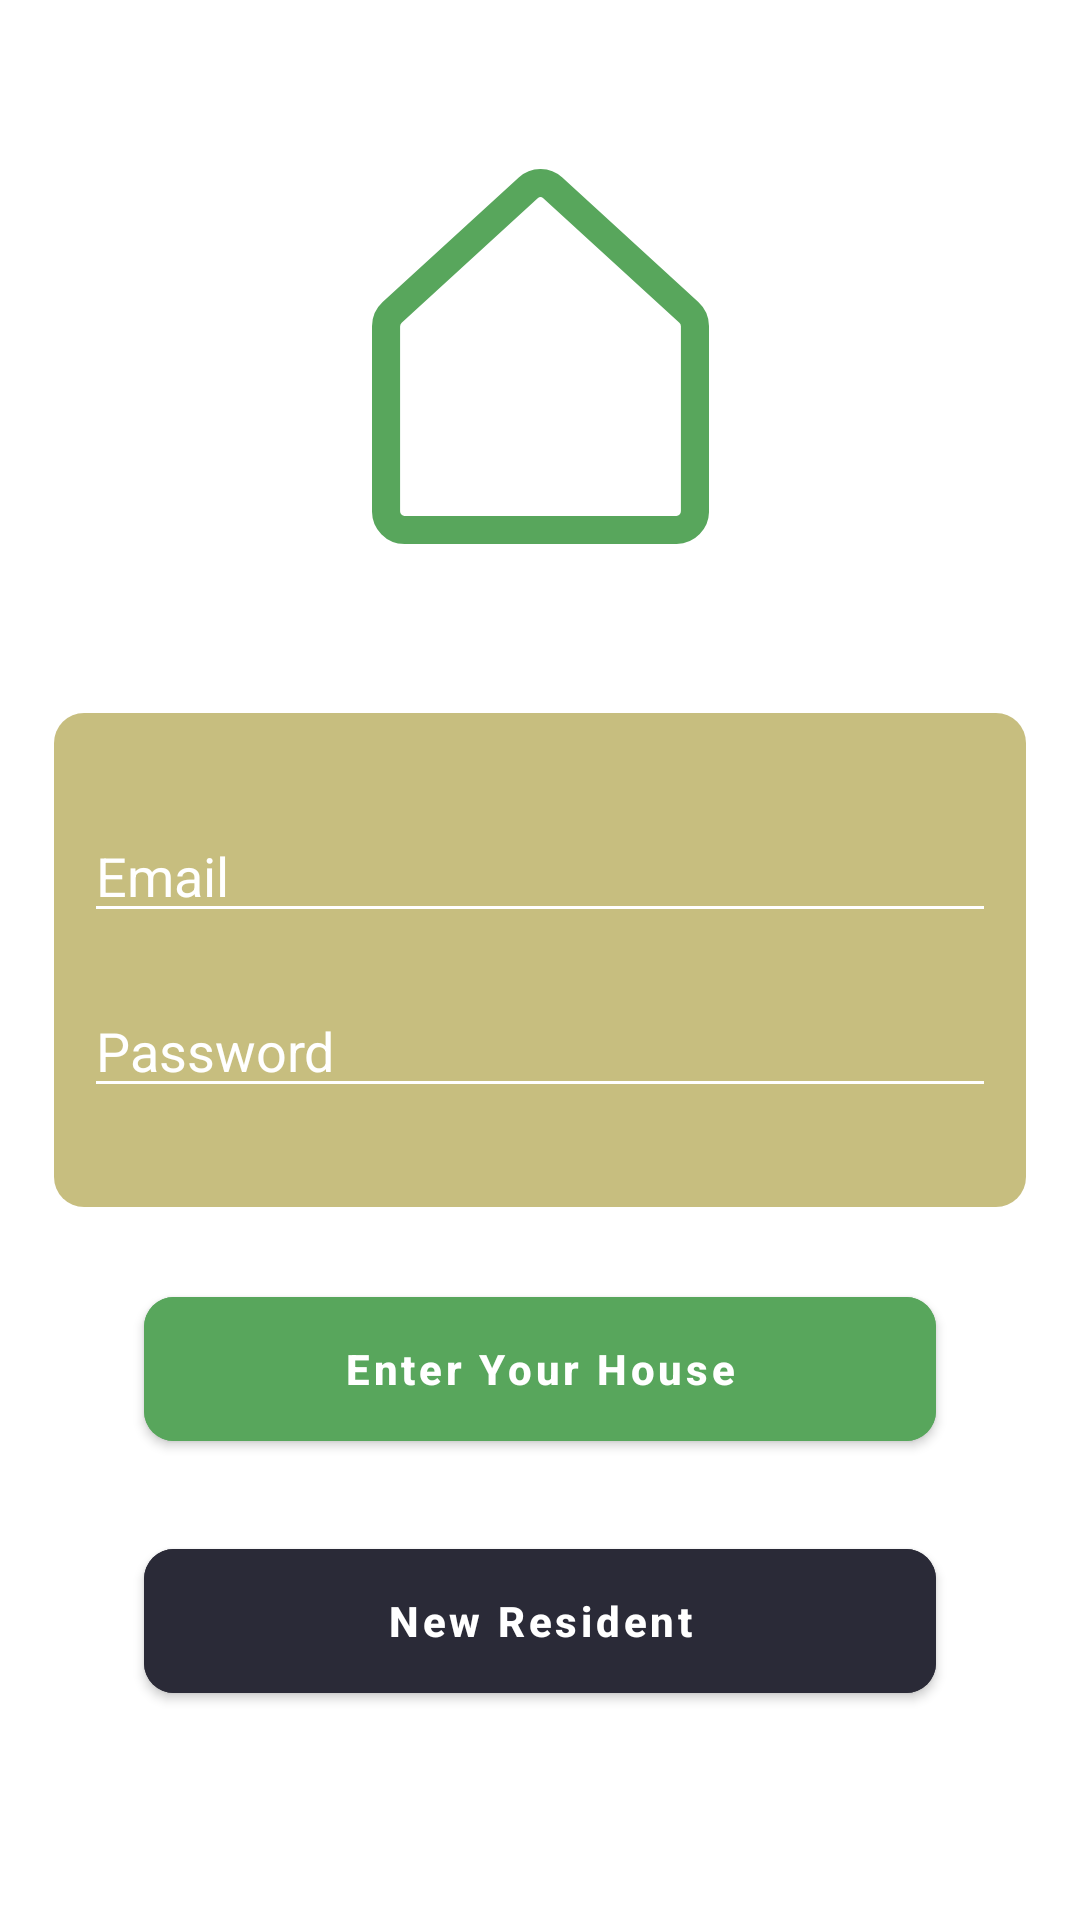

Here is an Android app screen rendered from its layout file. Give the layout XML and the strings, colors and styles it references.
<!-- AndroidManifest.xml: application theme Theme.Masterdemo -->
<!-- res/layout/fragment_loging.xml -->
<?xml version="1.0" encoding="utf-8"?>
<androidx.constraintlayout.widget.ConstraintLayout xmlns:android="http://schemas.android.com/apk/res/android"
    xmlns:app="http://schemas.android.com/apk/res-auto"
    xmlns:tools="http://schemas.android.com/tools"
    android:layout_width="match_parent"
    android:layout_height="match_parent"
    android:fitsSystemWindows="true"

    tools:context=".screens.signin.LogingFragment">

    <ImageView
        android:fitsSystemWindows="true"
        android:id="@+id/imageView"
        android:layout_width="match_parent"
        android:layout_height="match_parent"
        android:scaleType="centerCrop"
        android:src="@drawable/login_background" />

    <LinearLayout
        android:layout_marginBottom="8dp"
        android:layout_width="wrap_content"
        android:layout_height="wrap_content"
        android:gravity="center"
        android:orientation="vertical"
        app:layout_constraintBottom_toTopOf="@+id/frameLayout"
        app:layout_constraintEnd_toEndOf="parent"
        app:layout_constraintStart_toStartOf="parent">

        <ImageView
            android:src="@drawable/ic_logo_login"
            android:layout_marginBottom="16dp"
            android:layout_width="125dp"
            android:layout_height="125dp"/>

        <TextView
            android:text="Smart House"
            android:textColor="@color/white"
            android:textStyle="bold"
            android:textSize="24sp"
            android:layout_width="wrap_content"
            android:layout_height="wrap_content"/>
    </LinearLayout>

    <FrameLayout
        android:id="@+id/frameLayout"
        android:layout_width="match_parent"
        android:layout_height="wrap_content"
        android:layout_marginHorizontal="18dp"
        android:background="@drawable/login_form_background"
        android:paddingHorizontal="10dp"
        android:paddingVertical="24dp"
        app:layout_constraintBottom_toBottomOf="parent"
        app:layout_constraintEnd_toEndOf="parent"
        app:layout_constraintStart_toStartOf="parent"
        app:layout_constraintTop_toTopOf="parent">

        <LinearLayout
            android:layout_width="match_parent"
            android:layout_height="match_parent"
            android:orientation="vertical">

            <EditText
                android:id="@+id/et_login"
                android:inputType="textEmailAddress"
                android:layout_width="match_parent"
                android:layout_height="wrap_content"
                android:layout_marginVertical="8dp"
                android:backgroundTint="@color/white"
                android:hint="Email"
                android:textColor="@color/white"
                android:textColorHint="@color/white" />

            <EditText
                android:id="@+id/et_password"
                android:layout_width="match_parent"
                android:layout_height="wrap_content"
                android:layout_marginVertical="9dp"
                android:backgroundTint="@color/white"
                android:hint="Password"
                android:inputType="textPassword"
                android:textColor="@color/white"
                android:textColorHint="@color/white"/>
        </LinearLayout>
    </FrameLayout>

    <com.google.android.material.button.MaterialButton
    android:id="@+id/btn_login"
    android:layout_width="match_parent"
    android:layout_height="60dp"
    android:layout_marginTop="24dp"
    android:layout_marginHorizontal="48dp"
    android:backgroundTint="#58A65C"
    android:text="Enter Your House"
    app:cornerRadius="10dp"
    android:elevation="0dp"
    android:textAllCaps="false"
    android:textStyle="bold"
    app:layout_constraintEnd_toEndOf="@+id/frameLayout"
    app:layout_constraintStart_toStartOf="@+id/frameLayout"
    app:layout_constraintTop_toBottomOf="@+id/frameLayout" />

    <com.google.android.material.button.MaterialButton
        android:id="@+id/btn_reg"
        android:layout_width="match_parent"
        android:layout_height="60dp"
        android:layout_marginTop="24dp"
        android:layout_marginHorizontal="48dp"
        android:backgroundTint="#2A2A37"
        android:elevation="0dp"
        android:text="New Resident"
        android:textAllCaps="false"
        android:textStyle="bold"
        app:cornerRadius="10dp"
        app:layout_constraintEnd_toEndOf="parent"
        app:layout_constraintStart_toStartOf="parent"
        app:layout_constraintTop_toBottomOf="@+id/btn_login" />


</androidx.constraintlayout.widget.ConstraintLayout>
<!-- resources referenced by this layout -->
<resources>
  <color name="white">#FFFFFFFF</color>
  <!-- drawable ic_logo_login (drawable) -->
  <vector xmlns:android="http://schemas.android.com/apk/res/android"
      android:width="191.97dp"
      android:height="213.35dp"
      android:viewportWidth="191.97"
      android:viewportHeight="213.35">
    <path
        android:pathData="M173.49,205.35L18.51,205.35A10.61,10.61 0,0 1,8 194.61L8,89.57a10.85,10.85 0,0 1,3.49 -8L88.99,10.74a10.31,10.31 0,0 1,14 0l77.49,70.8a10.79,10.79 0,0 1,3.49 8L183.97,194.58A10.58,10.58 0,0 1,173.49 205.35Z"
        android:strokeWidth="16"
        android:fillColor="#00000000"
        android:strokeColor="#58a65c"/>
    <path
        android:pathData="M109.33,157.01A13.33,13.33 0,1 1,96 143.67,13.33 13.33,0 0,1 109.33,157.01Z"
        android:fillColor="#fff"/>
    <path
        android:pathData="M96,96.61A64.21,64.21 0,0 1,139.87 114.18l6.8,-7.25A73.46,73.46 0,0 0,96 86.34,73.46 73.46,0 0,0 45.33,106.93l6.8,7.28A64.11,64.11 0,0 1,96 96.61Z"
        android:fillColor="#fff"/>
    <path
        android:pathData="M96,127.41a37.21,37.21 0,0 1,23.6 8.51l6.85,-7.33A46.25,46.25 0,0 0,65.55 128.58l6.85,7.33A37.21,37.21 0,0 1,96 127.41Z"
        android:fillColor="#fff"/>
  </vector>
  <!-- drawable login_background (drawable) -->
  <?xml version="1.0" encoding="utf-8"?>
  
  <layer-list xmlns:android="http://schemas.android.com/apk/res/android">
      <item android:drawable="@drawable/login_back"/>
      <item android:drawable="@drawable/login_back_tint"/>
  </layer-list>
  <!-- drawable login_form_background (drawable) -->
  <?xml version="1.0" encoding="utf-8"?>
  
  <layer-list xmlns:android="http://schemas.android.com/apk/res/android">
  
      <item android:drawable="@drawable/login_card"/>
      <item android:drawable="@drawable/login_back_tint_round"/>
  
  </layer-list>
  <style name="Theme.Masterdemo" parent="Theme.MaterialComponents.DayNight.NoActionBar">
          
          <item name="colorPrimary">#58A65C</item>
          <item name="colorPrimaryVariant">#AFAFAF</item>
          <item name="colorOnPrimary">@color/white</item>
          <item name="colorOnSurface">#AFAFAF</item>
          
          <item name="colorSecondary">@color/teal_200</item>
          <item name="colorSecondaryVariant">@color/teal_700</item>
          <item name="colorOnSecondary">@color/black</item>
          
          <item name="android:statusBarColor">@android:color/transparent</item>
          <item name="android:windowLightStatusBar">true</item>
          
      </style>
  <!-- drawable login_back_tint (drawable) -->
  <?xml version="1.0" encoding="utf-8"?>
  
  <shape xmlns:android="http://schemas.android.com/apk/res/android" android:shape="rectangle">
      <solid android:color="#808F7F00"/>
  </shape>
  <!-- drawable login_card (drawable) -->
  <?xml version="1.0" encoding="utf-8"?>
  
  <shape xmlns:android="http://schemas.android.com/apk/res/android" android:shape="rectangle">
      <corners android:radius="10dp"/>
      <solid android:color="#B3FFFFFF"/>
  </shape>
  <!-- drawable login_back_tint_round (drawable) -->
  <?xml version="1.0" encoding="utf-8"?>
  
  <shape xmlns:android="http://schemas.android.com/apk/res/android" android:shape="rectangle">
      <solid android:color="#808F7F00"/>
      <corners android:radius="10dp"/>
  </shape>
  <color name="teal_200">#FF03DAC5</color>
  <color name="teal_700">#FF018786</color>
  <color name="black">#FF000000</color>
</resources>
